Run: headless pygame with SDL's dummy video driver; simulated clock (each Clock.tick advances the game by its frame time, no real sleeping); random seed 0; keys injected as events and as key.get_pressed() state; no mouse input.
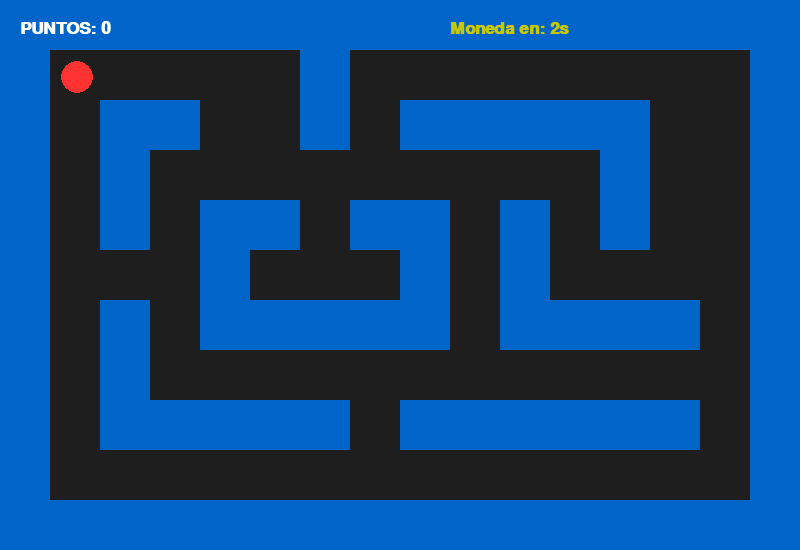
Frame 1 of 4 · flips 1–60 · no input
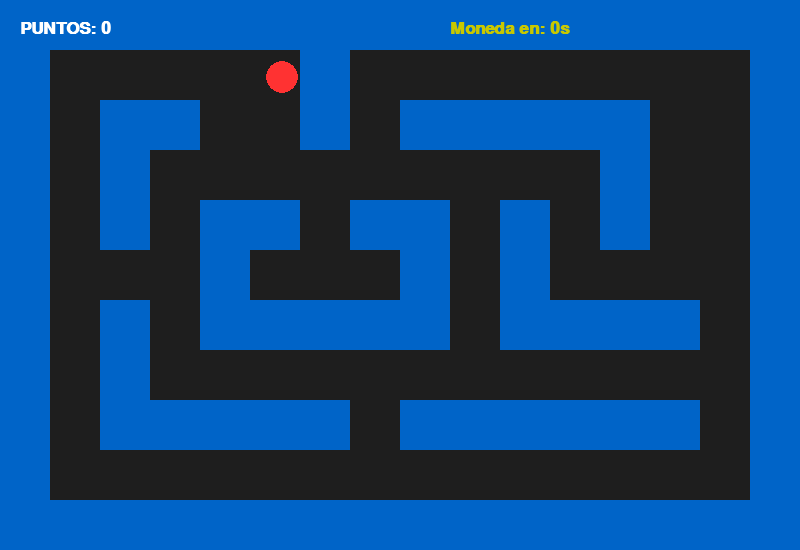
Frame 2 of 4 · flips 61–180 · tapped SPACE, RETURN · held RIGHT (→), D
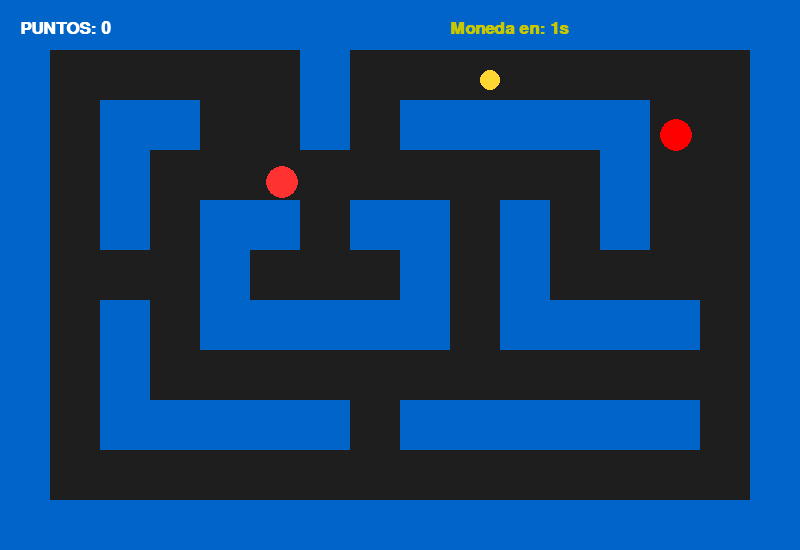
Frame 3 of 4 · flips 181–300 · held DOWN (↓), S
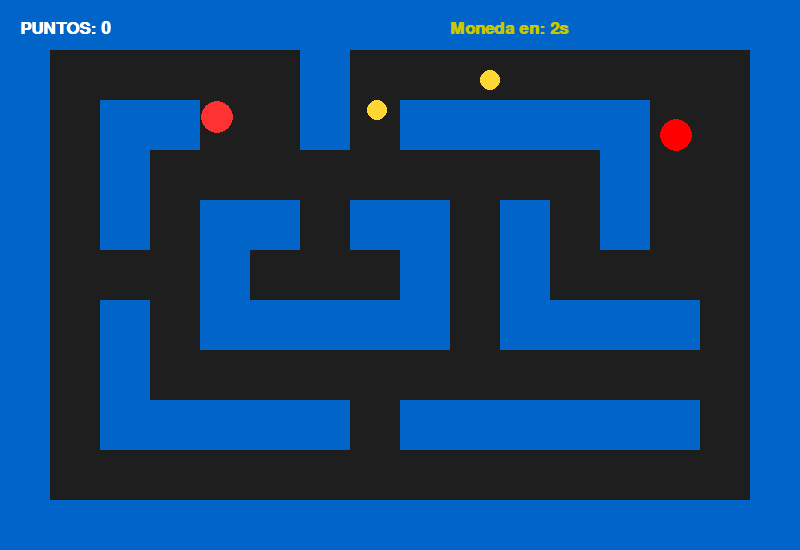
Frame 4 of 4 · flips 301–420 · held LEFT (←), A, UP (↑), W

The pygame program that drew these frames:

import pygame
import random


pygame.init()

#CONFIGURACIONES DE PANTALLA
ANCHO=800
ALTO=550
ventana=pygame.display.set_mode((ANCHO,ALTO))
pygame.display.set_caption("Test por mi cuenta")
reloj = pygame.time.Clock()

#Fuente de texto
fuente = pygame.font.SysFont("Arial",25, bold= True)


#TAMAÑO TILE
TAMANO_TILE=50

#mapa
mapa_data = [
    [1, 1, 1, 1, 1, 1, 1, 1, 1, 1, 1, 1, 1, 1, 1, 1],
    [1, 0, 0, 0, 0, 0, 1, 0, 0, 0, 0, 0, 0, 0, 0, 1],
    [1, 0, 1, 1, 0, 0, 1, 0, 1, 1, 1, 1, 1, 0, 0, 1],
    [1, 0, 1, 0, 0, 0, 0, 0, 0, 0, 0, 0, 1, 0, 0, 1],
    [1, 0, 1, 0, 1, 1, 0, 1, 1, 0, 1, 0, 1, 0, 0, 1],
    [1, 0, 0, 0, 1, 0, 0, 0, 1, 0, 1, 0, 0, 0, 0, 1],
    [1, 0, 1, 0, 1, 1, 1, 1, 1, 0, 1, 1, 1, 1, 0, 1],
    [1, 0, 1, 0, 0, 0, 0, 0, 0, 0, 0, 0, 0, 0, 0, 1],
    [1, 0, 1, 1, 1, 1, 1, 0, 1, 1, 1, 1, 1, 1, 0, 1],
    [1, 0, 0, 0, 0, 0, 0, 0, 0, 0, 0, 0, 0, 0, 0, 1],
    [1, 1, 1, 1, 1, 1, 1, 1, 1, 1, 1, 1, 1, 1, 1, 1],
]

#lista de objetos en el mapa para las colisiones
muros = []
for indiceFila, fila in enumerate(mapa_data):
    for indiceColumna, valor in enumerate(fila):
        if valor == 1:
            rectangulo_muro = pygame.Rect(indiceColumna * TAMANO_TILE, indiceFila * TAMANO_TILE, TAMANO_TILE, TAMANO_TILE)
            muros.append(rectangulo_muro)

#JUGADOR
jugador_rect = pygame.Rect(60, 60, 35, 35)
velocidad = 5
puntos=0
meta_puntos = 2  # Cantidad para ganar
ganaste = False


#Monedas
monedas=[]
tiempoDeSpawnDeMonedas=3000
tiempoUltimoSpawnDeMoneda = pygame.time.get_ticks()

#Monedas negativas
monedasNegativas=[]
tiempoDeSpawnDeMonedasNegativa=3500
tiempoUltimoSpawnDeMonedaNegativa = pygame.time.get_ticks()

ejecutando = True
while ejecutando:

    tiempoActualPrograma = pygame.time.get_ticks()

    for event in pygame.event.get():
        if event.type == pygame.QUIT:
            ejecutando = False

    #llena el fondo de gris
    ventana.fill((30,30,30))
    
    

    #POSICION DEL JUGADOR para colisiones y no atravesar los bloques
    pos_anterior = jugador_rect.copy()
    #LOGICA DEL MOVIMIENTO
    if not ganaste:
        tecla= pygame.key.get_pressed()
        if tecla[pygame.K_LEFT] : jugador_rect.x -= velocidad 
        if tecla[pygame.K_RIGHT] : jugador_rect.x += velocidad
        if tecla[pygame.K_UP] : jugador_rect.y -= velocidad 
        if tecla[pygame.K_DOWN] : jugador_rect.y += velocidad 



    #COLISION DEL PERSONAJE
    for muro in muros:
        if jugador_rect.colliderect(muro):
            jugador_rect = pos_anterior

    #LOGICA DE SPAWN MONEDAS
    tiempoTranscurridoPrograma = tiempoActualPrograma- tiempoUltimoSpawnDeMoneda

    if(tiempoTranscurridoPrograma >= tiempoDeSpawnDeMonedas):
        moneda_x = random.randint(50,ANCHO-50)
        moneda_y = random.randint(50, 500)
        nuevaMoneda = pygame.Rect(moneda_x,moneda_y,20,20)

        if not any(nuevaMoneda.colliderect(m) for m in muros):
            monedas.append(nuevaMoneda)
            tiempoUltimoSpawnDeMoneda = tiempoActualPrograma

    tiempoTranscurridoNegativa = tiempoActualPrograma - tiempoUltimoSpawnDeMonedaNegativa
    if tiempoTranscurridoNegativa >= tiempoDeSpawnDeMonedasNegativa:
        monedaNegativa_x = random.randint(50, ANCHO - 50)
        monedaNegativa_y = random.randint(50, ALTO - 50)
        nuevaMonedaNegativa = pygame.Rect(monedaNegativa_x, monedaNegativa_y, 20, 20)

        # Corregido el 'for m in muros'
        if not any(nuevaMonedaNegativa.colliderect(m) for m in muros):
            monedasNegativas.append(nuevaMonedaNegativa)
            tiempoUltimoSpawnDeMonedaNegativa = tiempoActualPrograma


    #LOGICA RECOLECCION
    for moneda in monedas:
        if jugador_rect.colliderect(moneda):
            monedas.remove(moneda)
            puntos+=1
            if puntos >= meta_puntos:
                ganaste = True # ¡Activamos el modo victoria!   

    #Logica monedas negativas
    for moneda in monedasNegativas:
        if jugador_rect.colliderect(moneda):
            monedasNegativas.remove(moneda)
            puntos = max(0, puntos - 2)

##LOGICA DE LOS MUROS
    for muro in muros:
        pygame.draw.rect(ventana,(0,100,200),muro)
        pygame.draw.rect(ventana,(0,100,200),muro,1)
    #LOGICA DE MONEDAS
    for moneda in monedas:
        pygame.draw.circle(ventana,(255,215,50), moneda.center,10)
    #LOGICA MONEDAS NEGATIVAS
    for moneda in monedasNegativas:
        pygame.draw.circle(ventana,(255,0,0), moneda.center,16)
    #DIBUJANDO EL PERSONAJE    (donde queremos que se dibuje, (color), que atributos adapta, tamaño )
    pygame.draw.circle(ventana, (255, 50, 50), jugador_rect.center, 16)

    #LOGICA VICTORIA
    if ganaste:
        # Creamos un rectángulo oscuro que tape un poco el juego
        superficie_final = pygame.Surface((ANCHO, ALTO), pygame.SRCALPHA)
        superficie_final.fill((0, 0, 0, 150)) # Negro con transparencia
        ventana.blit(superficie_final, (0,0))

        # Renderizamos el texto de victoria
        texto_victoria = fuente.render("¡FELICIDADES! HAS GANADO", True, (0, 255, 0))
        texto_instrucciones = fuente.render("Presiona ESC para salir", True, (255, 255, 255))
        
        # Lo centramos en pantalla
        ventana.blit(texto_victoria, (ANCHO // 2 - 150, ALTO // 2 - 20))
        ventana.blit(texto_instrucciones, (ANCHO // 2 - 130, ALTO // 2 + 30))

        # Si presiona Escape, cerramos el juego
        if tecla[pygame.K_ESCAPE]:
            ejecutando = False

    #INTERFAZ
    texto_puntos = fuente.render(f"PUNTOS: {puntos}", True, (255, 255, 255))
    ms_restantes = tiempoDeSpawnDeMonedas - (tiempoActualPrograma - tiempoUltimoSpawnDeMoneda)
    segundos_display = max(0, ms_restantes // 1000)
    textoTimer = fuente.render(f"Moneda en: {segundos_display}s", True, (200, 200, 0))

    # 2. LOS PEGAS en la ventana (Blit) ANTES del flip
    ventana.blit(texto_puntos, (20, 20))
    ventana.blit(textoTimer, (ANCHO - 350, 20))

    # 3. AHORA SÍ, muestras todo el conjunto al usuario
    pygame.display.flip()

    # 4. Controlas los FPS
    reloj.tick(60)

pygame.quit()
